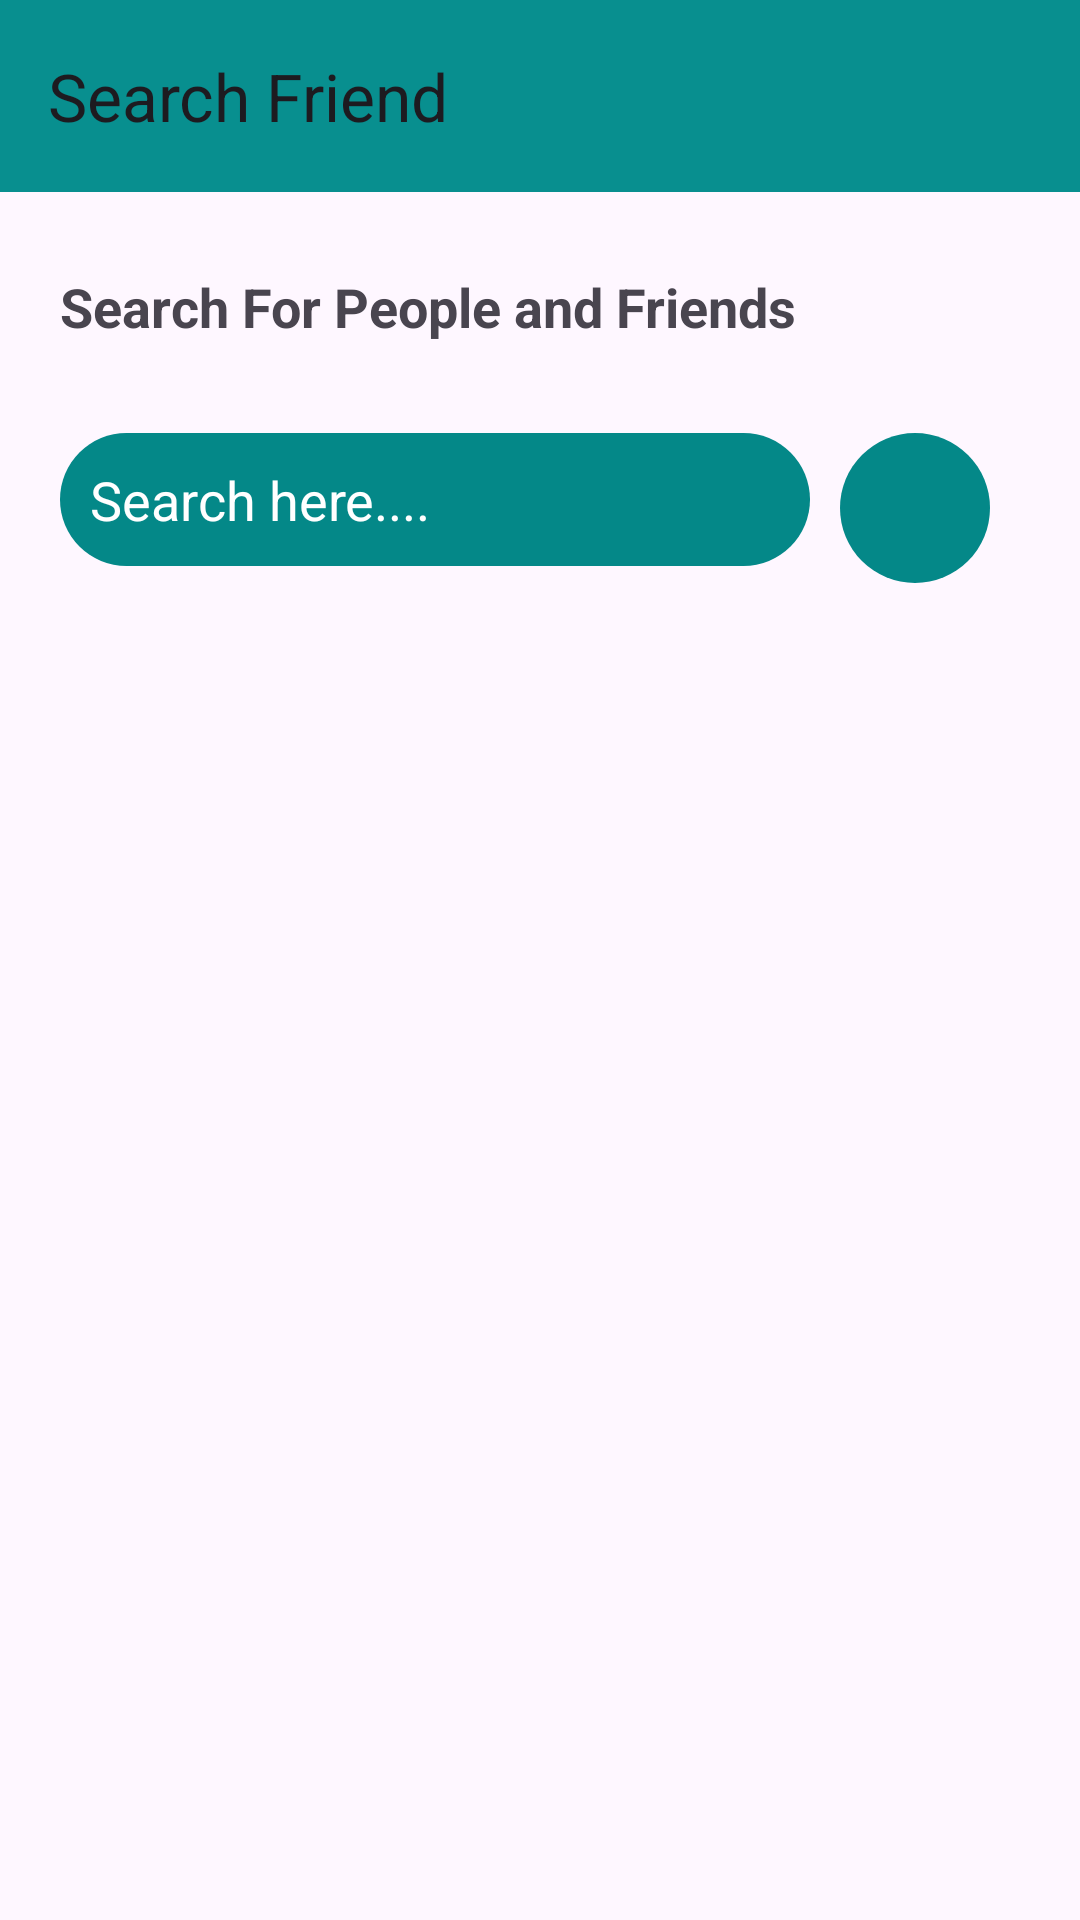

Produce the Android XML layout that renders to this screen, including the resource entries it uses.
<!-- AndroidManifest.xml: application theme Theme.DrugRecoveryApp -->
<!-- res/layout/activity_find_friends.xml -->
<?xml version="1.0" encoding="utf-8"?>
<FrameLayout xmlns:android="http://schemas.android.com/apk/res/android"
    xmlns:tools="http://schemas.android.com/tools"
    xmlns:app="http://schemas.android.com/apk/res-auto"
    android:id="@+id/SearchForFriends_Fragment"
    android:layout_width="match_parent"
    android:layout_height="match_parent"
    tools:context=".FindFriendsActivity">


    <androidx.appcompat.widget.Toolbar
        android:id="@+id/TBSearchFriend"
        android:layout_width="match_parent"
        android:layout_height="wrap_content"
        android:background="?attr/colorPrimary"
        android:minHeight="?attr/actionBarSize"
        android:theme="?attr/actionBarTheme"
        app:title="Search Friend"/>

    <RelativeLayout
        android:id="@+id/myLayout"
        android:layout_width="match_parent"
        android:layout_height="wrap_content"
        android:layout_below="@+id/find_friends_appbar_layout"
        android:layout_marginTop="80dp">

        <TextView
            android:id="@+id/simpleTextID"
            android:layout_width="match_parent"
            android:layout_height="wrap_content"
            android:layout_alignParentEnd="true"
            android:layout_marginLeft="20dp"
            android:layout_marginEnd="52dp"
            android:paddingTop="10dp"
            android:paddingLeft="20dp"
            android:text="Search For People and Friends"
            android:textSize="18sp"
            android:textStyle="bold" />

        <LinearLayout
            android:layout_width="match_parent"
            android:layout_height="wrap_content"
            android:layout_below="@id/simpleTextID"
            android:layout_marginHorizontal="30dp"
            android:layout_marginStart="20dp"
            android:layout_marginTop="20dp"
            android:orientation="horizontal">

            <EditText
                android:id="@+id/search_box_input"
                android:layout_width="250dp"
                android:layout_height="wrap_content"

                android:layout_marginTop="10dp"
                android:background="@drawable/button"
                android:backgroundTint="#048888"
                android:ems="10"
                android:hint="Search here...."
                android:inputType="textEmailAddress"
                android:padding="10dp"
                android:textColor="@color/black"
                android:textColorHint="@color/white" />

            <ImageButton
                android:id="@+id/search_people_friends_button"
                android:layout_width="50dp"
                android:layout_height="50dp"
                android:layout_marginLeft="10dp"
                android:layout_marginTop="10dp"
                android:background="@drawable/circlebutton"
                android:src="@drawable/baseline_search_24" />

        </LinearLayout>


    </RelativeLayout>

    

    <androidx.recyclerview.widget.RecyclerView
        android:id="@+id/search_result_list"
        android:layout_width="match_parent"
        android:layout_height="565dp"
        android:layout_marginStart="20dp"
        android:layout_marginTop="200dp"
        android:layout_marginEnd="20dp"
        android:layout_marginBottom="20dp"></androidx.recyclerview.widget.RecyclerView>


</FrameLayout>
<!-- resources referenced by this layout -->
<resources>
  <color name="black">#FF000000</color>
  <color name="white">#FFFFFFFF</color>
  <!-- drawable button (drawable) -->
  <?xml version="1.0" encoding="utf-8"?>
  <shape xmlns:android="http://schemas.android.com/apk/res/android">
      <solid android:color="@color/white"/>
      <corners android:radius="50dp"/><corners></corners>
  
  </shape>
  <!-- drawable circlebutton (drawable) -->
  <?xml version="1.0" encoding="utf-8"?>
  <shape xmlns:android="http://schemas.android.com/apk/res/android">
      <solid android:color="#048888" />
      <corners android:radius="360dp" /> 
  </shape>
  <style name="Theme.DrugRecoveryApp" parent="Base.Theme.DrugRecoveryApp" />
  <style name="Base.Theme.DrugRecoveryApp" parent="Theme.Material3.DayNight.NoActionBar">
          
          
          <item name="colorPrimary">@color/blueGreen_500</item>
          <item name="colorPrimaryVariant">@color/blueGreen_700</item>
          <item name="colorOnPrimary">@color/white</item>
          
          <item name="colorSecondary">@color/teal_200</item>
          <item name="colorSecondaryVariant">@color/teal_700</item>
          <item name="colorOnSecondary">@color/black</item>
          
          <item name="android:statusBarColor">?attr/colorPrimaryVariant</item>
      </style>
  <color name="blueGreen_500">#FF088F8F</color>
  <color name="blueGreen_700">#FF68B8B8</color>
  <color name="teal_200">#FF03DAC5</color>
  <color name="teal_700">#FF018786</color>
</resources>
